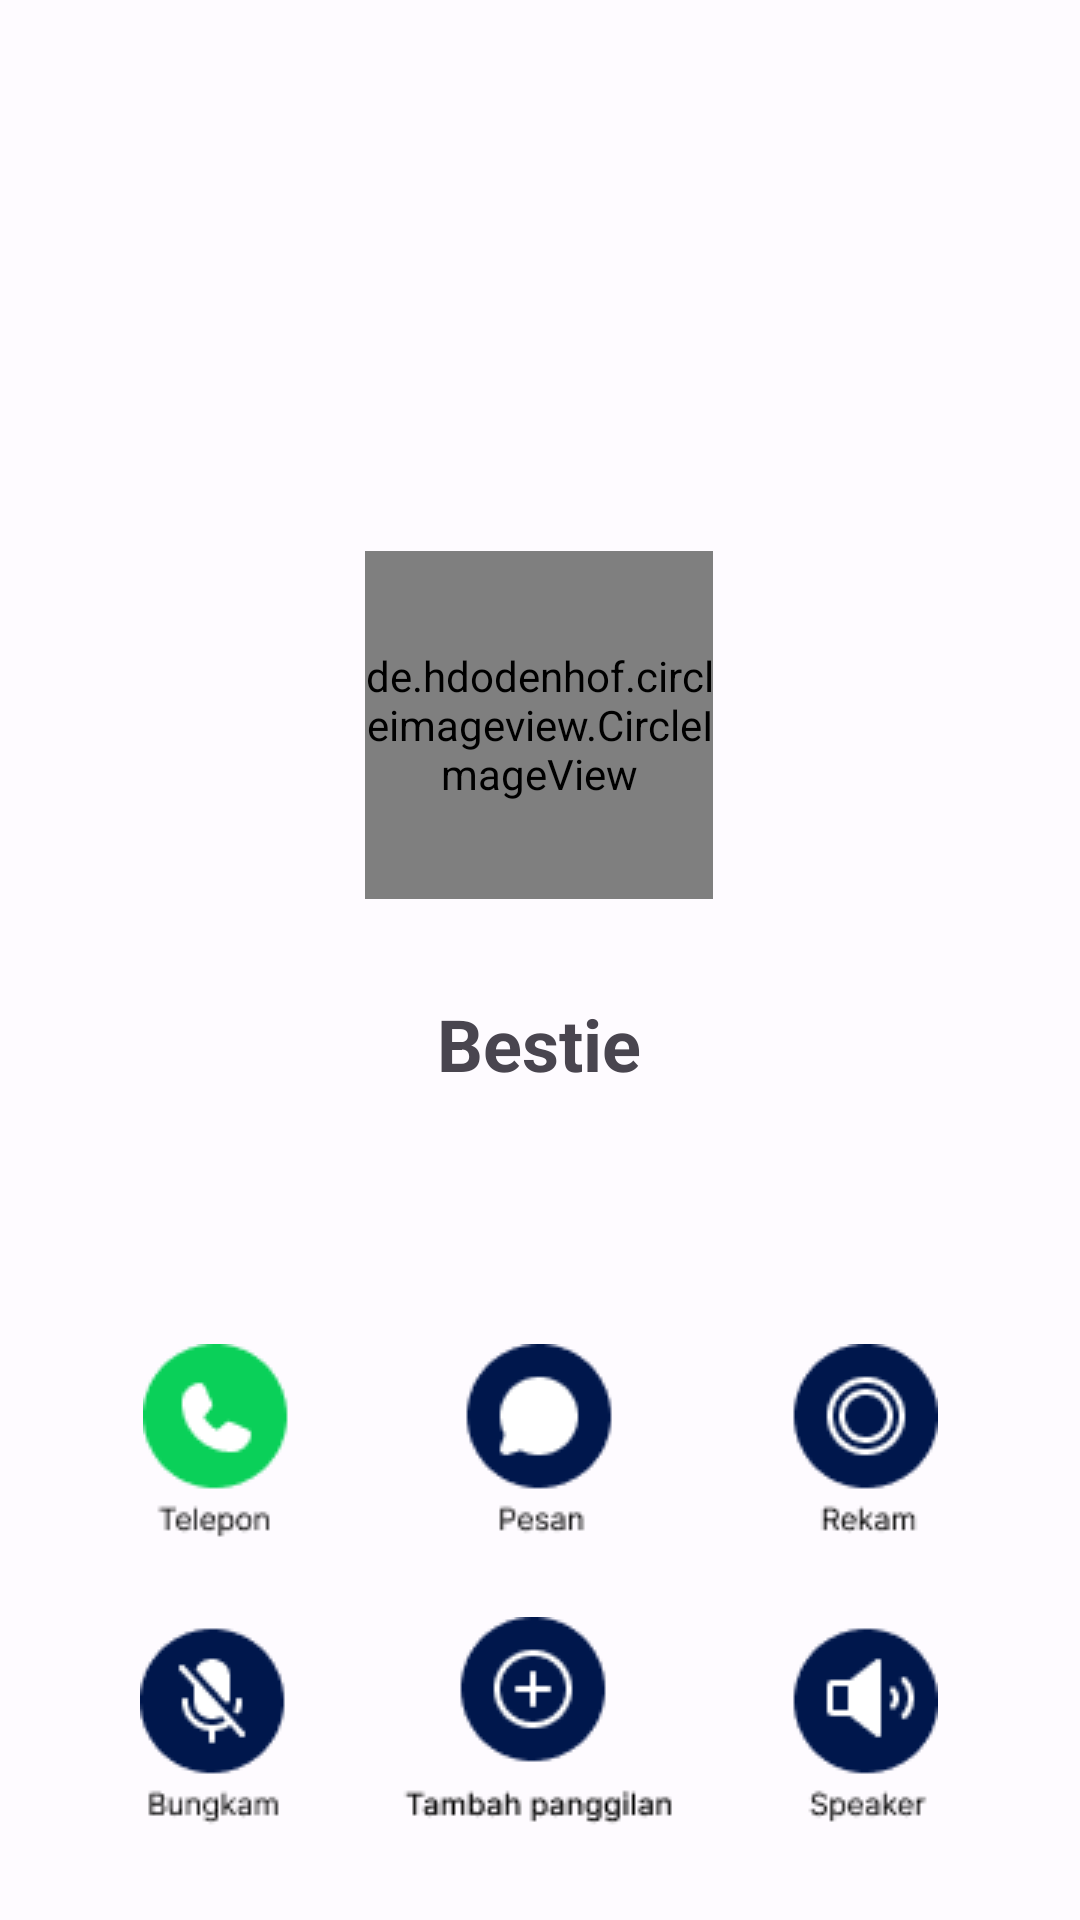

Here is an Android app screen rendered from its layout file. Give the layout XML and the strings, colors and styles it references.
<!-- AndroidManifest.xml: application theme Theme.Protectly -->
<!-- res/layout/activity_metode_panggilan.xml -->
<?xml version="1.0" encoding="utf-8"?>
<androidx.constraintlayout.widget.ConstraintLayout xmlns:android="http://schemas.android.com/apk/res/android"
    xmlns:app="http://schemas.android.com/apk/res-auto"
    xmlns:tools="http://schemas.android.com/tools"
    android:layout_width="match_parent"
    android:layout_height="match_parent"
    tools:context=".Kontak.MetodePanggilanActivity">

    <TextView
        android:id="@+id/textView14"
        android:layout_width="wrap_content"
        android:layout_height="wrap_content"
        android:layout_marginStart="185dp"
        android:layout_marginTop="79dp"
        android:layout_marginEnd="186dp"
        android:text="00:00"
        android:textColor="@color/md_theme_dark_scrim"
        android:textSize="16sp"
        app:layout_constraintEnd_toEndOf="parent"
        app:layout_constraintStart_toStartOf="parent"
        app:layout_constraintTop_toTopOf="parent" />

    <de.hdodenhof.circleimageview.CircleImageView
        android:id="@+id/image_kontak"
        android:layout_width="116dp"
        android:layout_height="116dp"
        android:layout_marginStart="147dp"
        android:layout_marginTop="83dp"
        android:layout_marginEnd="148dp"
        android:src="@drawable/profilbestie"
        app:layout_constraintEnd_toEndOf="parent"
        app:layout_constraintHorizontal_bias="0.5"
        app:layout_constraintStart_toStartOf="parent"
        app:layout_constraintTop_toBottomOf="@+id/textView14" />

    <TextView
        android:id="@+id/name_kontak"
        android:layout_width="wrap_content"
        android:layout_height="wrap_content"
        android:layout_marginStart="171dp"
        android:layout_marginTop="32dp"
        android:layout_marginEnd="172dp"
        android:text="Bestie"
        android:textSize="24sp"
        android:textStyle="bold"
        app:layout_constraintEnd_toEndOf="parent"
        app:layout_constraintStart_toStartOf="parent"
        app:layout_constraintTop_toBottomOf="@+id/image_kontak" />

    <ImageView
        android:id="@+id/imageView10"
        android:layout_width="wrap_content"
        android:layout_height="wrap_content"
        android:layout_marginStart="73dp"
        android:layout_marginTop="84dp"
        android:layout_marginEnd="73dp"
        android:src="@drawable/metodepanggilan1"
        app:layout_constraintEnd_toEndOf="parent"
        app:layout_constraintStart_toStartOf="parent"
        app:layout_constraintTop_toBottomOf="@+id/name_kontak" />

    <ImageView
        android:id="@+id/imageView11"
        android:layout_width="wrap_content"
        android:layout_height="wrap_content"
        android:layout_marginStart="72dp"
        android:layout_marginTop="26dp"
        android:layout_marginEnd="73dp"
        android:src="@drawable/metodepanggilan2"
        app:layout_constraintEnd_toEndOf="parent"
        app:layout_constraintStart_toStartOf="parent"
        app:layout_constraintTop_toBottomOf="@+id/imageView10" />

    <ImageView
        android:id="@+id/dismiss_call"
        android:layout_width="wrap_content"
        android:layout_height="wrap_content"
        android:layout_marginStart="181dp"
        android:layout_marginTop="35dp"
        android:layout_marginEnd="182dp"
        android:layout_marginBottom="37dp"
        android:src="@drawable/metodepanggilan3"
        app:layout_constraintBottom_toBottomOf="parent"
        app:layout_constraintEnd_toEndOf="parent"
        app:layout_constraintStart_toStartOf="parent"
        app:layout_constraintTop_toBottomOf="@+id/imageView11" />

</androidx.constraintlayout.widget.ConstraintLayout>
<!-- resources referenced by this layout -->
<resources>
  <color name="md_theme_dark_scrim">#000000</color>
  <!-- drawable metodepanggilan2: png bitmap (drawable, 4294 bytes) -->
  <!-- drawable metodepanggilan3: png bitmap (drawable, 1476 bytes) -->
  <!-- drawable profilbestie: png bitmap (drawable, 10013 bytes) -->
  <style name="Theme.Protectly" parent="Theme.Material3.Light.NoActionBar">
      <item name="colorPrimary">@color/md_theme_light_primary</item>
      <item name="colorOnPrimary">@color/md_theme_light_onPrimary</item>
      <item name="colorPrimaryContainer">@color/md_theme_light_primaryContainer</item>
      <item name="colorOnPrimaryContainer">@color/md_theme_light_onPrimaryContainer</item>
      <item name="colorSecondary">@color/md_theme_light_secondary</item>
      <item name="colorOnSecondary">@color/md_theme_light_onSecondary</item>
      <item name="colorSecondaryContainer">@color/md_theme_light_secondaryContainer</item>
      <item name="colorOnSecondaryContainer">@color/md_theme_light_onSecondaryContainer</item>
      <item name="colorTertiary">@color/md_theme_light_tertiary</item>
      <item name="colorOnTertiary">@color/md_theme_light_onTertiary</item>
      <item name="colorTertiaryContainer">@color/md_theme_light_tertiaryContainer</item>
      <item name="colorOnTertiaryContainer">@color/md_theme_light_onTertiaryContainer</item>
      <item name="colorError">@color/md_theme_light_error</item>
      <item name="colorErrorContainer">@color/md_theme_light_errorContainer</item>
      <item name="colorOnError">@color/md_theme_light_onError</item>
      <item name="colorOnErrorContainer">@color/md_theme_light_onErrorContainer</item>
      <item name="android:colorBackground">@color/md_theme_light_background</item>
      <item name="colorOnBackground">@color/md_theme_light_onBackground</item>
      <item name="colorSurface">@color/md_theme_light_surface</item>
      <item name="colorOnSurface">@color/md_theme_light_onSurface</item>
      <item name="colorSurfaceVariant">@color/md_theme_light_surfaceVariant</item>
      <item name="colorOnSurfaceVariant">@color/md_theme_light_onSurfaceVariant</item>
      <item name="colorOutline">@color/md_theme_light_outline</item>
      <item name="colorOnSurfaceInverse">@color/md_theme_light_inverseOnSurface</item>
      <item name="colorSurfaceInverse">@color/md_theme_light_inverseSurface</item>
      <item name="colorPrimaryInverse">@color/md_theme_light_inversePrimary</item>
  </style>
  <color name="md_theme_light_primary">#3F5AA9</color>
  <color name="md_theme_light_onPrimary">#FFFFFF</color>
  <color name="md_theme_light_primaryContainer">#DBE1FF</color>
  <color name="md_theme_light_onPrimaryContainer">#00174C</color>
  <color name="md_theme_light_secondary">#595E72</color>
  <color name="md_theme_light_onSecondary">#FFFFFF</color>
  <color name="md_theme_light_secondaryContainer">#DDE1F9</color>
  <color name="md_theme_light_onSecondaryContainer">#161B2C</color>
  <color name="md_theme_light_tertiary">#745470</color>
  <color name="md_theme_light_onTertiary">#FFFFFF</color>
  <color name="md_theme_light_tertiaryContainer">#FFD6F7</color>
  <color name="md_theme_light_onTertiaryContainer">#2B122A</color>
  <color name="md_theme_light_error">#BA1A1A</color>
  <color name="md_theme_light_errorContainer">#FFDAD6</color>
  <color name="md_theme_light_onError">#FFFFFF</color>
  <color name="md_theme_light_onErrorContainer">#410002</color>
  <color name="md_theme_light_background">#FEFBFF</color>
  <color name="md_theme_light_onBackground">#1B1B1F</color>
  <color name="md_theme_light_surface">#FEFBFF</color>
  <color name="md_theme_light_onSurface">#1B1B1F</color>
  <color name="md_theme_light_surfaceVariant">#E2E1EC</color>
  <color name="md_theme_light_onSurfaceVariant">#45464F</color>
  <color name="md_theme_light_outline">#757680</color>
  <color name="md_theme_light_inverseOnSurface">#F2F0F4</color>
  <color name="md_theme_light_inverseSurface">#303034</color>
  <color name="md_theme_light_inversePrimary">#B4C5FF</color>
</resources>
